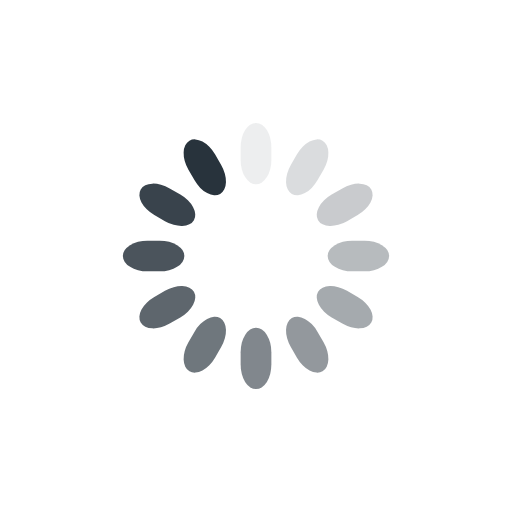
t = 0.00 s
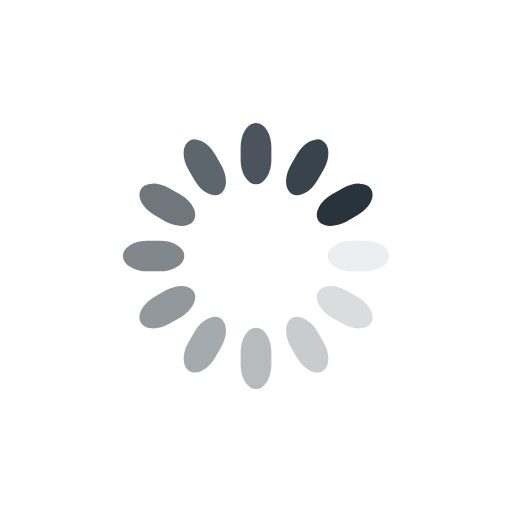
t = 0.25 s
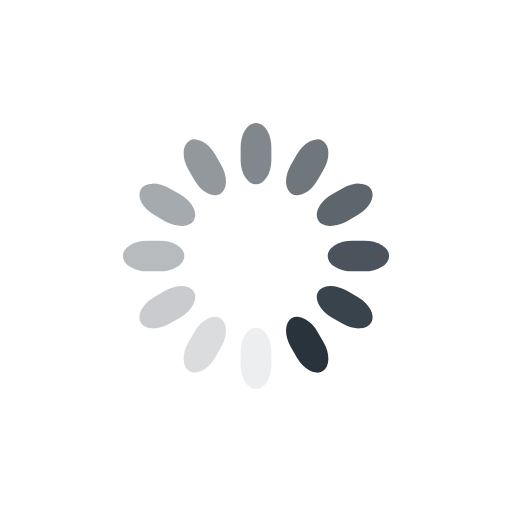
t = 0.50 s
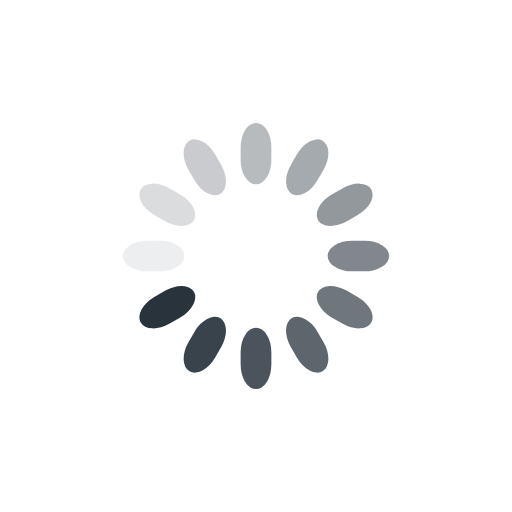
t = 0.75 s

The animated SVG that drew these frames (rendered in a browser with its animation timeline set to each time). Animation: 12 SMIL elements (animate=12); one cycle of 1.00 s, repeats indefinitely.

<svg class="lds-spinner" width="200px"  height="200px"  xmlns="http://www.w3.org/2000/svg" xmlns:xlink="http://www.w3.org/1999/xlink" viewBox="0 0 100 100" preserveAspectRatio="xMidYMid" style="background: none;"><g transform="rotate(0 50 50)">
  <rect x="47" y="24" rx="9.4" ry="4.8" width="6" height="12" fill="#28333c">
    <animate attributeName="opacity" values="1;0" keyTimes="0;1" dur="1s" begin="-0.9166666666666666s" repeatCount="indefinite"></animate>
  </rect>
</g><g transform="rotate(30 50 50)">
  <rect x="47" y="24" rx="9.4" ry="4.8" width="6" height="12" fill="#28333c">
    <animate attributeName="opacity" values="1;0" keyTimes="0;1" dur="1s" begin="-0.8333333333333334s" repeatCount="indefinite"></animate>
  </rect>
</g><g transform="rotate(60 50 50)">
  <rect x="47" y="24" rx="9.4" ry="4.8" width="6" height="12" fill="#28333c">
    <animate attributeName="opacity" values="1;0" keyTimes="0;1" dur="1s" begin="-0.75s" repeatCount="indefinite"></animate>
  </rect>
</g><g transform="rotate(90 50 50)">
  <rect x="47" y="24" rx="9.4" ry="4.8" width="6" height="12" fill="#28333c">
    <animate attributeName="opacity" values="1;0" keyTimes="0;1" dur="1s" begin="-0.6666666666666666s" repeatCount="indefinite"></animate>
  </rect>
</g><g transform="rotate(120 50 50)">
  <rect x="47" y="24" rx="9.4" ry="4.8" width="6" height="12" fill="#28333c">
    <animate attributeName="opacity" values="1;0" keyTimes="0;1" dur="1s" begin="-0.5833333333333334s" repeatCount="indefinite"></animate>
  </rect>
</g><g transform="rotate(150 50 50)">
  <rect x="47" y="24" rx="9.4" ry="4.8" width="6" height="12" fill="#28333c">
    <animate attributeName="opacity" values="1;0" keyTimes="0;1" dur="1s" begin="-0.5s" repeatCount="indefinite"></animate>
  </rect>
</g><g transform="rotate(180 50 50)">
  <rect x="47" y="24" rx="9.4" ry="4.8" width="6" height="12" fill="#28333c">
    <animate attributeName="opacity" values="1;0" keyTimes="0;1" dur="1s" begin="-0.4166666666666667s" repeatCount="indefinite"></animate>
  </rect>
</g><g transform="rotate(210 50 50)">
  <rect x="47" y="24" rx="9.4" ry="4.8" width="6" height="12" fill="#28333c">
    <animate attributeName="opacity" values="1;0" keyTimes="0;1" dur="1s" begin="-0.3333333333333333s" repeatCount="indefinite"></animate>
  </rect>
</g><g transform="rotate(240 50 50)">
  <rect x="47" y="24" rx="9.4" ry="4.8" width="6" height="12" fill="#28333c">
    <animate attributeName="opacity" values="1;0" keyTimes="0;1" dur="1s" begin="-0.25s" repeatCount="indefinite"></animate>
  </rect>
</g><g transform="rotate(270 50 50)">
  <rect x="47" y="24" rx="9.4" ry="4.8" width="6" height="12" fill="#28333c">
    <animate attributeName="opacity" values="1;0" keyTimes="0;1" dur="1s" begin="-0.16666666666666666s" repeatCount="indefinite"></animate>
  </rect>
</g><g transform="rotate(300 50 50)">
  <rect x="47" y="24" rx="9.4" ry="4.8" width="6" height="12" fill="#28333c">
    <animate attributeName="opacity" values="1;0" keyTimes="0;1" dur="1s" begin="-0.08333333333333333s" repeatCount="indefinite"></animate>
  </rect>
</g><g transform="rotate(330 50 50)">
  <rect x="47" y="24" rx="9.4" ry="4.8" width="6" height="12" fill="#28333c">
    <animate attributeName="opacity" values="1;0" keyTimes="0;1" dur="1s" begin="0s" repeatCount="indefinite"></animate>
  </rect>
</g></svg>
